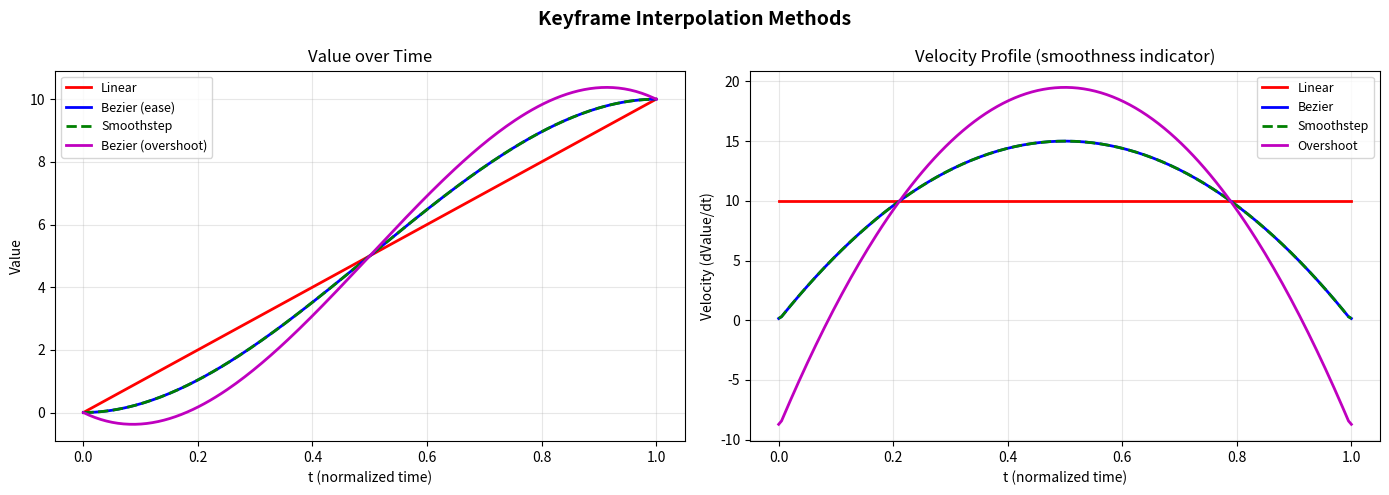

The matplotlib source for this figure: (Note: this script raises an exception after producing the figure.)
"""
Animation: Keyframes, Quaternion Slerp, FK, and IK
====================================================

Implements core animation concepts:
1. Keyframe interpolation: linear and cubic Bezier
2. Quaternion slerp for smooth rotation
3. Forward Kinematics (FK) chain (2D arm)
4. FABRIK Inverse Kinematics solver (2D)
5. Side-by-side FK vs IK visualization

Animation in computer graphics bridges the gap between static scenes
and motion.  Whether it's a bouncing ball or a walking character,
the fundamental techniques are: interpolation between key poses,
quaternions for rotation, and FK/IK for articulated structures.

Dependencies: numpy, matplotlib
"""

import numpy as np
import matplotlib.pyplot as plt
import matplotlib.animation as animation

# ---------------------------------------------------------------------------
# 1. Keyframe Interpolation
# ---------------------------------------------------------------------------


def lerp(a: float, b: float, t: float) -> float:
    """Linear interpolation between a and b.

    The simplest interpolation: move from a to b at constant speed.
    t=0 gives a, t=1 gives b, t=0.5 gives the midpoint.

    Why is lerp fundamental?  Every other interpolation method is built
    on top of it.  Bezier curves use nested lerps (De Casteljau's
    algorithm), and even quaternion slerp reduces to a weighted
    combination at its core.
    """
    return (1 - t) * a + t * b


def lerp_vec(a: np.ndarray, b: np.ndarray, t: float) -> np.ndarray:
    """Linear interpolation for vectors."""
    return (1 - t) * a + t * b


def cubic_bezier_1d(p0: float, p1: float, p2: float, p3: float,
                     t: float) -> float:
    """Evaluate a cubic Bezier curve at parameter t.

    Why cubic Bezier?  Linear interpolation produces abrupt velocity
    changes at keyframes (the motion "jerks").  Cubic Bezier curves
    provide smooth acceleration/deceleration (ease-in/ease-out),
    making motion look natural.

    The four control points:
    - p0: start value
    - p1: influences departure speed and direction
    - p2: influences arrival speed and direction
    - p3: end value

    The curve passes through p0 and p3, but only approaches p1 and p2.
    This is the same curve used in CSS transitions and After Effects.
    """
    u = 1 - t
    return (u**3 * p0 +
            3 * u**2 * t * p1 +
            3 * u * t**2 * p2 +
            t**3 * p3)


def cubic_bezier_vec(p0: np.ndarray, p1: np.ndarray,
                      p2: np.ndarray, p3: np.ndarray,
                      t: float) -> np.ndarray:
    """Evaluate cubic Bezier curve for vectors (per-component)."""
    u = 1 - t
    return (u**3 * p0 +
            3 * u**2 * t * p1 +
            3 * u * t**2 * p2 +
            t**3 * p3)


def ease_in_out(t: float) -> float:
    """Hermite ease-in-ease-out curve (smoothstep).

    Maps [0,1] -> [0,1] with zero velocity at both ends.
    This is equivalent to a specific cubic Bezier with control points
    (0, 0, 1, 1) in the time domain.

    Why useful?  Applying this to the t parameter before linear
    interpolation produces smooth acceleration and deceleration
    without the complexity of full Bezier keyframes.
    """
    return t * t * (3 - 2 * t)


def demo_interpolation():
    """Compare linear vs cubic Bezier interpolation curves."""
    t_values = np.linspace(0, 1, 200)

    # Linear interpolation
    linear_values = [lerp(0, 10, t) for t in t_values]

    # Cubic Bezier (ease-in-ease-out)
    # Control points create a smooth S-curve
    bezier_values = [cubic_bezier_1d(0, 0, 10, 10, t) for t in t_values]

    # Ease-in-ease-out (smoothstep applied to t)
    eased_values = [lerp(0, 10, ease_in_out(t)) for t in t_values]

    # Different Bezier curves for variety
    overshoot_values = [cubic_bezier_1d(0, -3, 13, 10, t) for t in t_values]

    fig, axes = plt.subplots(1, 2, figsize=(14, 5))
    fig.suptitle("Keyframe Interpolation Methods", fontsize=14, fontweight='bold')

    # Value over time
    ax = axes[0]
    ax.plot(t_values, linear_values, 'r-', linewidth=2, label='Linear')
    ax.plot(t_values, bezier_values, 'b-', linewidth=2, label='Bezier (ease)')
    ax.plot(t_values, eased_values, 'g--', linewidth=2, label='Smoothstep')
    ax.plot(t_values, overshoot_values, 'm-', linewidth=2, label='Bezier (overshoot)')
    ax.set_xlabel('t (normalized time)')
    ax.set_ylabel('Value')
    ax.set_title('Value over Time')
    ax.legend(fontsize=9)
    ax.grid(True, alpha=0.3)

    # Velocity (derivative) over time
    ax2 = axes[1]
    dt = t_values[1] - t_values[0]
    for values, label, color, style in [
        (linear_values, 'Linear', 'r', '-'),
        (bezier_values, 'Bezier', 'b', '-'),
        (eased_values, 'Smoothstep', 'g', '--'),
        (overshoot_values, 'Overshoot', 'm', '-'),
    ]:
        velocity = np.gradient(values, dt)
        ax2.plot(t_values, velocity, color=color, linestyle=style,
                 linewidth=2, label=label)

    ax2.set_xlabel('t (normalized time)')
    ax2.set_ylabel('Velocity (dValue/dt)')
    ax2.set_title('Velocity Profile (smoothness indicator)')
    ax2.legend(fontsize=9)
    ax2.grid(True, alpha=0.3)

    plt.tight_layout()
    plt.savefig("/opt/projects/01_Personal/03_Study/examples/Computer_Graphics/"
                "output_11_interpolation.png", dpi=100)
    plt.show()


# ---------------------------------------------------------------------------
# 2. Quaternion Rotation
# ---------------------------------------------------------------------------

class Quaternion:
    """Quaternion for 3D rotation.

    Why quaternions over Euler angles?
    1. No gimbal lock (Euler angles lose a degree of freedom at certain orientations)
    2. Smooth interpolation via slerp (Euler angle interpolation can take odd paths)
    3. Compact (4 numbers vs 3x3 matrix)
    4. Easy to compose (just quaternion multiplication)
    5. Always normalizable (Euler angles have no natural normalization)

    Representation: q = w + xi + yj + zk where (x, y, z) is the vector
    part and w is the scalar part.  A unit quaternion encodes a rotation
    of angle theta about axis (x, y, z) as:
      q = (cos(theta/2), sin(theta/2) * axis)
    """

    def __init__(self, w: float, x: float, y: float, z: float):
        self.w = w
        self.x = x
        self.y = y
        self.z = z

    @classmethod
    def from_axis_angle(cls, axis: np.ndarray, angle_deg: float) -> 'Quaternion':
        """Create a quaternion from an axis and angle.

        Why half-angle?  The quaternion double-covers rotation space:
        q and -q represent the same rotation.  The half-angle formula
        arises from the Rodrigues rotation formula and ensures the
        quaternion product correctly composes rotations.
        """
        axis = axis / np.linalg.norm(axis)
        half_angle = np.radians(angle_deg) / 2
        s = np.sin(half_angle)
        return cls(np.cos(half_angle), axis[0] * s, axis[1] * s, axis[2] * s)

    @classmethod
    def identity(cls) -> 'Quaternion':
        return cls(1, 0, 0, 0)

    def normalize(self) -> 'Quaternion':
        n = np.sqrt(self.w**2 + self.x**2 + self.y**2 + self.z**2)
        if n < 1e-10:
            return Quaternion.identity()
        return Quaternion(self.w/n, self.x/n, self.y/n, self.z/n)

    def conjugate(self) -> 'Quaternion':
        return Quaternion(self.w, -self.x, -self.y, -self.z)

    def __mul__(self, other: 'Quaternion') -> 'Quaternion':
        """Hamilton product: compose two rotations.

        Why this specific formula?  It's derived from the i^2 = j^2 = k^2
        = ijk = -1 rules.  The product q1 * q2 means "first apply q2,
        then apply q1" (right-to-left, like matrices).
        """
        return Quaternion(
            self.w * other.w - self.x * other.x - self.y * other.y - self.z * other.z,
            self.w * other.x + self.x * other.w + self.y * other.z - self.z * other.y,
            self.w * other.y - self.x * other.z + self.y * other.w + self.z * other.x,
            self.w * other.z + self.x * other.y - self.y * other.x + self.z * other.w,
        )

    def rotate_point(self, p: np.ndarray) -> np.ndarray:
        """Rotate a 3D point by this quaternion: q * p * q^-1."""
        p_quat = Quaternion(0, p[0], p[1], p[2])
        result = self * p_quat * self.conjugate()
        return np.array([result.x, result.y, result.z])

    def to_array(self) -> np.ndarray:
        return np.array([self.w, self.x, self.y, self.z])

    def to_angle_deg(self) -> float:
        """Extract the rotation angle in degrees (about whatever axis)."""
        return np.degrees(2 * np.arccos(np.clip(self.w, -1, 1)))


def slerp(q0: Quaternion, q1: Quaternion, t: float) -> Quaternion:
    """Spherical Linear Interpolation between two quaternions.

    Why slerp instead of lerp?  Quaternions live on a 4D unit sphere.
    Linear interpolation (lerp + normalize) doesn't travel along the
    sphere's surface at constant speed -- it cuts through the interior
    and speeds up in the middle.  Slerp follows the great circle arc
    at constant angular velocity, producing visually uniform rotation.

    The formula: slerp(q0, q1, t) = q0 * sin((1-t)*omega) / sin(omega)
                                   + q1 * sin(t*omega) / sin(omega)
    where omega is the angle between q0 and q1.
    """
    # Ensure shortest path: if dot product is negative, negate one quaternion
    # Why?  q and -q represent the same rotation.  Without this check,
    # slerp might take the "long way around" (270 degrees instead of 90).
    dot = q0.w * q1.w + q0.x * q1.x + q0.y * q1.y + q0.z * q1.z

    if dot < 0:
        q1 = Quaternion(-q1.w, -q1.x, -q1.y, -q1.z)
        dot = -dot

    dot = np.clip(dot, -1, 1)

    # If quaternions are very close, fall back to linear interpolation
    # Why?  sin(omega) approaches zero, causing division instability.
    if dot > 0.9995:
        result = Quaternion(
            lerp(q0.w, q1.w, t),
            lerp(q0.x, q1.x, t),
            lerp(q0.y, q1.y, t),
            lerp(q0.z, q1.z, t),
        )
        return result.normalize()

    omega = np.arccos(dot)
    sin_omega = np.sin(omega)

    s0 = np.sin((1 - t) * omega) / sin_omega
    s1 = np.sin(t * omega) / sin_omega

    return Quaternion(
        s0 * q0.w + s1 * q1.w,
        s0 * q0.x + s1 * q1.x,
        s0 * q0.y + s1 * q1.y,
        s0 * q0.z + s1 * q1.z,
    ).normalize()


def demo_slerp():
    """Visualize quaternion slerp by rotating a 3D arrow."""
    q_start = Quaternion.from_axis_angle(np.array([0, 0, 1]), 0)
    q_end = Quaternion.from_axis_angle(np.array([0, 0, 1]), 120)

    # Also compare with Euler angle interpolation
    t_values = np.linspace(0, 1, 50)

    fig, (ax1, ax2) = plt.subplots(1, 2, figsize=(14, 6))
    fig.suptitle("Quaternion SLERP vs Linear Angle Interpolation",
                 fontsize=14, fontweight='bold')

    # Arrow base
    arrow_tip = np.array([2, 0, 0])

    # Slerp path
    slerp_points = []
    for t in t_values:
        q = slerp(q_start, q_end, t)
        p = q.rotate_point(arrow_tip)
        slerp_points.append(p[:2])
    slerp_points = np.array(slerp_points)

    ax1.plot(slerp_points[:, 0], slerp_points[:, 1], 'b-o',
             markersize=3, linewidth=2, label='SLERP path')

    # Draw arrows at key frames
    for t_val in [0, 0.25, 0.5, 0.75, 1.0]:
        q = slerp(q_start, q_end, t_val)
        p = q.rotate_point(arrow_tip)
        ax1.annotate('', xy=(p[0], p[1]), xytext=(0, 0),
                     arrowprops=dict(arrowstyle='->', color='red', lw=2))
        ax1.text(p[0]*1.1, p[1]*1.1, f't={t_val:.2f}', fontsize=8)

    ax1.set_xlim(-3, 3)
    ax1.set_ylim(-3, 3)
    ax1.set_aspect('equal')
    ax1.grid(True, alpha=0.3)
    ax1.set_title('SLERP: Constant Angular Velocity')
    ax1.legend()

    # Compare angular velocity
    slerp_angles = []
    lerp_angles = []
    for t in t_values:
        q = slerp(q_start, q_end, t)
        slerp_angles.append(q.to_angle_deg())
        lerp_angles.append(lerp(0, 120, t))

    ax2.plot(t_values, slerp_angles, 'b-', linewidth=2, label='SLERP angle')
    ax2.plot(t_values, lerp_angles, 'r--', linewidth=2, label='Linear angle')
    ax2.set_xlabel('t')
    ax2.set_ylabel('Angle (degrees)')
    ax2.set_title('Rotation Angle over Time')
    ax2.legend()
    ax2.grid(True, alpha=0.3)

    plt.tight_layout()
    plt.savefig("/opt/projects/01_Personal/03_Study/examples/Computer_Graphics/"
                "output_11_slerp.png", dpi=100)
    plt.show()


# ---------------------------------------------------------------------------
# 3. Forward Kinematics (FK) - 2D Arm
# ---------------------------------------------------------------------------

class FKChain:
    """A 2D Forward Kinematics chain (articulated arm).

    FK computes the position of each joint given the joint angles.
    It's straightforward: each joint's position depends on all previous
    joints' angles and bone lengths.

    Why FK?  It's the foundation -- every animation system needs FK to
    convert joint angles to world positions.  IK then works *on top of* FK,
    finding angles that reach a desired target.
    """

    def __init__(self, bone_lengths: list, base_pos: np.ndarray = None):
        """
        bone_lengths: list of float, length of each bone segment
        base_pos: position of the chain's root joint
        """
        self.bone_lengths = np.array(bone_lengths, dtype=float)
        self.num_bones = len(bone_lengths)
        self.base_pos = base_pos if base_pos is not None else np.array([0, 0], dtype=float)

        # Joint angles in radians (each relative to parent bone)
        self.angles = np.zeros(self.num_bones)

    def compute_joints(self) -> np.ndarray:
        """Compute world positions of all joints.

        Returns array of shape (num_bones + 1, 2):
          [base, joint1, joint2, ..., end_effector]

        Why cumulative angle sum?  Each joint angle is relative to its
        parent bone.  The absolute angle of bone i is the sum of all
        angles from the root to bone i.  This is equivalent to
        multiplying local rotation matrices along the chain.
        """
        joints = np.zeros((self.num_bones + 1, 2))
        joints[0] = self.base_pos

        cumulative_angle = 0
        for i in range(self.num_bones):
            cumulative_angle += self.angles[i]
            dx = self.bone_lengths[i] * np.cos(cumulative_angle)
            dy = self.bone_lengths[i] * np.sin(cumulative_angle)
            joints[i + 1] = joints[i] + np.array([dx, dy])

        return joints

    def end_effector(self) -> np.ndarray:
        """Return the position of the chain's tip."""
        joints = self.compute_joints()
        return joints[-1]


# ---------------------------------------------------------------------------
# 4. FABRIK Inverse Kinematics Solver
# ---------------------------------------------------------------------------

def fabrik_solve(chain: FKChain, target: np.ndarray,
                 tolerance: float = 0.01, max_iterations: int = 50) -> bool:
    """FABRIK (Forward And Backward Reaching Inverse Kinematics) solver.

    Why FABRIK over Jacobian methods?
    1. Much simpler to implement (no matrix math)
    2. Faster convergence for serial chains
    3. Naturally handles joint constraints (though we skip those here)
    4. Intuitive geometric algorithm

    The algorithm alternates two passes:
    - Forward: starting from the end effector, move each joint toward the
      previous one while maintaining bone lengths
    - Backward: starting from the base, move each joint toward the next
      one while maintaining bone lengths

    Each iteration brings the chain closer to a pose that satisfies both
    the base position constraint and the target constraint.

    Returns True if the target was reached within tolerance.
    """
    bone_lengths = chain.bone_lengths
    n = chain.num_bones
    total_length = np.sum(bone_lengths)

    # Check if target is reachable
    dist_to_target = np.linalg.norm(target - chain.base_pos)
    if dist_to_target > total_length:
        # Target is unreachable: stretch toward it
        # Why handle this case?  Without it, the algorithm would oscillate
        # forever trying to reach an impossible target.  Instead, we point
        # the chain directly at the target (fully extended).
        direction = (target - chain.base_pos) / dist_to_target
        angle = np.arctan2(direction[1], direction[0])
        chain.angles[:] = 0
        chain.angles[0] = angle
        return False

    # Start from current joint positions
    joints = chain.compute_joints()

    for iteration in range(max_iterations):
        # Check convergence
        end_pos = joints[-1]
        if np.linalg.norm(end_pos - target) < tolerance:
            break

        # --- Forward pass: end -> base ---
        # Start by placing the end effector at the target
        joints[-1] = target.copy()
        for i in range(n - 1, -1, -1):
            # Move joint i toward joint i+1, maintaining bone length
            direction = joints[i] - joints[i + 1]
            dist = np.linalg.norm(direction)
            if dist > 1e-10:
                direction = direction / dist
            else:
                direction = np.array([1, 0])
            joints[i] = joints[i + 1] + direction * bone_lengths[i]

        # --- Backward pass: base -> end ---
        # Fix the base position (it must stay anchored)
        joints[0] = chain.base_pos.copy()
        for i in range(n):
            direction = joints[i + 1] - joints[i]
            dist = np.linalg.norm(direction)
            if dist > 1e-10:
                direction = direction / dist
            else:
                direction = np.array([1, 0])
            joints[i + 1] = joints[i] + direction * bone_lengths[i]

    # Convert joint positions back to angles for the FK chain
    # Why convert back?  The FK chain stores joint angles, not positions.
    # We need to update the angles so that compute_joints() matches
    # the positions FABRIK computed.
    cumulative_angle = 0
    for i in range(n):
        direction = joints[i + 1] - joints[i]
        absolute_angle = np.arctan2(direction[1], direction[0])
        chain.angles[i] = absolute_angle - cumulative_angle
        cumulative_angle = absolute_angle

    return np.linalg.norm(joints[-1] - target) < tolerance


# ---------------------------------------------------------------------------
# 5. Animated FK/IK Demo
# ---------------------------------------------------------------------------

def demo_fk_ik_comparison():
    """Animate FK and IK side by side.

    Left panel: FK mode -- joint angles rotate cyclically
    Right panel: IK mode -- end effector tracks a moving target

    Why compare them?  FK and IK solve opposite problems:
    - FK: "given these joint angles, where is the hand?"
    - IK: "the hand should be here; what angles achieve that?"
    Understanding both is essential for character animation.
    """
    bone_lengths = [2.0, 1.5, 1.0]

    fk_chain = FKChain(bone_lengths, base_pos=np.array([0, 0]))
    ik_chain = FKChain(bone_lengths, base_pos=np.array([0, 0]))

    fig, (ax_fk, ax_ik) = plt.subplots(1, 2, figsize=(14, 6))
    fig.suptitle("Forward Kinematics vs Inverse Kinematics",
                 fontsize=14, fontweight='bold')

    for ax, title in [(ax_fk, "FK: Manual Joint Angles"),
                       (ax_ik, "IK: FABRIK Solver")]:
        ax.set_xlim(-6, 6)
        ax.set_ylim(-5, 6)
        ax.set_aspect('equal')
        ax.grid(True, alpha=0.3)
        ax.set_title(title, fontsize=12)

    # FK elements
    fk_line, = ax_fk.plot([], [], 'o-', color='steelblue', linewidth=3,
                           markersize=8, markerfacecolor='white',
                           markeredgecolor='steelblue', markeredgewidth=2)
    fk_trace, = ax_fk.plot([], [], 'b.', markersize=1, alpha=0.3)
    fk_trace_data = []

    # IK elements
    ik_line, = ax_ik.plot([], [], 'o-', color='forestgreen', linewidth=3,
                           markersize=8, markerfacecolor='white',
                           markeredgecolor='forestgreen', markeredgewidth=2)
    ik_target, = ax_ik.plot([], [], 'rx', markersize=15, markeredgewidth=3)
    ik_trace, = ax_ik.plot([], [], 'g.', markersize=1, alpha=0.3)
    ik_trace_data = []

    total_frames = 300

    def update(frame):
        t = frame / total_frames * 2 * np.pi

        # --- FK: cycle joint angles ---
        fk_chain.angles[0] = np.sin(t) * 0.8 + np.pi / 4
        fk_chain.angles[1] = np.sin(t * 1.5) * 0.6
        fk_chain.angles[2] = np.cos(t * 2) * 0.4

        fk_joints = fk_chain.compute_joints()
        fk_line.set_data(fk_joints[:, 0], fk_joints[:, 1])

        # Trace the end effector path
        fk_trace_data.append(fk_joints[-1].copy())
        if len(fk_trace_data) > 1:
            trace_arr = np.array(fk_trace_data)
            fk_trace.set_data(trace_arr[:, 0], trace_arr[:, 1])

        # --- IK: track a moving target ---
        # The target moves in a figure-8 pattern
        target = np.array([
            3.0 * np.sin(t),
            2.0 * np.sin(2 * t) + 2.0
        ])

        fabrik_solve(ik_chain, target)
        ik_joints = ik_chain.compute_joints()
        ik_line.set_data(ik_joints[:, 0], ik_joints[:, 1])
        ik_target.set_data([target[0]], [target[1]])

        ik_trace_data.append(ik_joints[-1].copy())
        if len(ik_trace_data) > 1:
            trace_arr = np.array(ik_trace_data)
            ik_trace.set_data(trace_arr[:, 0], trace_arr[:, 1])

        return fk_line, fk_trace, ik_line, ik_target, ik_trace

    anim = animation.FuncAnimation(fig, update, frames=total_frames,
                                   interval=33, blit=False)
    plt.tight_layout()
    plt.show()
    return anim


# ---------------------------------------------------------------------------
# 6. Static FK/IK visualization
# ---------------------------------------------------------------------------

def demo_fk_ik_static():
    """Show FK and IK in static diagrams for documentation."""
    bone_lengths = [2.0, 1.5, 1.0]

    fig, axes = plt.subplots(1, 3, figsize=(16, 5))
    fig.suptitle("FK vs IK: How They Work", fontsize=14, fontweight='bold')

    # FK demo: multiple poses from different angles
    ax = axes[0]
    ax.set_title("FK: Set angles -> get position", fontsize=11)
    ax.set_xlim(-5, 6)
    ax.set_ylim(-3, 6)
    ax.set_aspect('equal')
    ax.grid(True, alpha=0.3)

    angle_sets = [
        ([0.5, 0.3, 0.2], 'blue', 'Pose A'),
        ([1.0, -0.4, 0.6], 'red', 'Pose B'),
        ([0.2, 0.8, -0.3], 'green', 'Pose C'),
    ]

    for angles, color, label in angle_sets:
        chain = FKChain(bone_lengths)
        chain.angles = np.array(angles)
        joints = chain.compute_joints()
        ax.plot(joints[:, 0], joints[:, 1], 'o-', color=color,
                linewidth=2, markersize=6, label=label)

    ax.legend(fontsize=8)

    # IK demo: same target, chain reaches it
    ax = axes[1]
    ax.set_title("IK: Set target -> solve angles", fontsize=11)
    ax.set_xlim(-5, 6)
    ax.set_ylim(-3, 6)
    ax.set_aspect('equal')
    ax.grid(True, alpha=0.3)

    targets = [
        np.array([3, 2]),
        np.array([-2, 3]),
        np.array([1, 4]),
    ]
    colors = ['blue', 'red', 'green']

    for target, color in zip(targets, colors):
        chain = FKChain(bone_lengths)
        reached = fabrik_solve(chain, target)
        joints = chain.compute_joints()
        ax.plot(joints[:, 0], joints[:, 1], 'o-', color=color,
                linewidth=2, markersize=6)
        marker = 'x' if not reached else '*'
        ax.plot(target[0], target[1], marker, color=color,
                markersize=12, markeredgewidth=2)

    ax.plot([], [], 'k*', markersize=12, label='Target (reachable)')
    ax.plot([], [], 'kx', markersize=12, label='Target (unreachable)')
    ax.legend(fontsize=8)

    # IK reachability
    ax = axes[2]
    ax.set_title("IK: Reachable workspace", fontsize=11)
    ax.set_xlim(-6, 6)
    ax.set_ylim(-6, 6)
    ax.set_aspect('equal')
    ax.grid(True, alpha=0.3)

    # Draw reachable workspace as circles
    total_len = sum(bone_lengths)
    min_len = max(bone_lengths[0] - sum(bone_lengths[1:]),
                  0)  # Minimum reach

    theta = np.linspace(0, 2 * np.pi, 100)
    ax.plot(total_len * np.cos(theta), total_len * np.sin(theta),
            'g-', linewidth=2, label=f'Max reach ({total_len:.1f})')
    if min_len > 0:
        ax.plot(min_len * np.cos(theta), min_len * np.sin(theta),
                'r--', linewidth=1, label=f'Min reach ({min_len:.1f})')
    ax.fill_between(total_len * np.cos(theta), total_len * np.sin(theta),
                    alpha=0.1, color='green')
    ax.plot(0, 0, 'ko', markersize=8)
    ax.legend(fontsize=8)

    plt.tight_layout()
    plt.savefig("/opt/projects/01_Personal/03_Study/examples/Computer_Graphics/"
                "output_11_fk_ik.png", dpi=100)
    plt.show()


# ---------------------------------------------------------------------------
# 7. Keyframe animation of a bouncing ball
# ---------------------------------------------------------------------------

def demo_keyframe_animation():
    """Animate a ball using keyframe interpolation with squash & stretch.

    This demonstrates practical keyframe animation: the ball follows
    a path defined by keyframes, with Bezier easing and the classic
    squash-and-stretch principle from Disney's 12 principles of animation.
    """
    # Keyframes: (time, x, y, scale_x, scale_y)
    # The ball bounces with decreasing height and squashes on impact
    keyframes = [
        (0.0,  -3, 5.0, 1.0, 1.0),  # Start high
        (0.5,  -1, 0.3, 1.3, 0.7),  # First bounce (squash)
        (0.6,  -0.5, 0.5, 1.0, 1.0), # Release
        (1.2,   1, 3.0, 0.9, 1.1),  # Peak (slight stretch)
        (1.7,   2, 0.3, 1.2, 0.8),  # Second bounce
        (1.8,   2.3, 0.5, 1.0, 1.0), # Release
        (2.3,   3, 2.0, 0.95, 1.05), # Smaller peak
        (2.7,   3.5, 0.3, 1.15, 0.85), # Third bounce
        (3.0,   4, 0.5, 1.0, 1.0),  # Settle
    ]

    total_duration = keyframes[-1][0]
    fps = 60
    total_frames = int(total_duration * fps)

    fig, ax = plt.subplots(figsize=(10, 6))
    ax.set_xlim(-5, 6)
    ax.set_ylim(-1, 7)
    ax.set_aspect('equal')
    ax.set_facecolor('#1a1a2e')
    fig.patch.set_facecolor('#1a1a2e')
    ax.set_title("Keyframe Animation: Bouncing Ball with Squash & Stretch",
                 fontsize=12, color='white')
    ax.tick_params(colors='gray')

    # Ground line
    ax.axhline(y=0, color='#444', linewidth=2)

    # Ball (ellipse to show squash/stretch)
    from matplotlib.patches import Ellipse
    ball = Ellipse((0, 0), 0.8, 0.8, color='#ff6b35', zorder=5)
    ax.add_patch(ball)

    # Shadow
    shadow = Ellipse((0, 0), 0.8, 0.15, color='black', alpha=0.3, zorder=1)
    ax.add_patch(shadow)

    trail_x, trail_y = [], []
    trail_line, = ax.plot([], [], '.', color='#ff6b35', alpha=0.2, markersize=2)

    def find_keyframe_segment(t):
        """Find which two keyframes bracket time t."""
        for i in range(len(keyframes) - 1):
            if keyframes[i][0] <= t <= keyframes[i + 1][0]:
                return i
        return len(keyframes) - 2

    def update(frame):
        t = frame / fps

        seg = find_keyframe_segment(t)
        kf0 = keyframes[seg]
        kf1 = keyframes[seg + 1]

        # Normalize t within this segment
        segment_duration = kf1[0] - kf0[0]
        local_t = (t - kf0[0]) / segment_duration if segment_duration > 0 else 0
        local_t = np.clip(local_t, 0, 1)

        # Apply ease-in-out
        eased_t = ease_in_out(local_t)

        # Interpolate all properties
        x = lerp(kf0[1], kf1[1], eased_t)
        y = lerp(kf0[2], kf1[2], eased_t)
        sx = lerp(kf0[3], kf1[3], eased_t)
        sy = lerp(kf0[4], kf1[4], eased_t)

        ball.set_center((x, y + 0.4 * sy))
        ball.width = 0.8 * sx
        ball.height = 0.8 * sy

        # Shadow scales inversely with height
        shadow.set_center((x, 0.05))
        shadow_scale = max(0.3, 1.0 - y * 0.1)
        shadow.width = 0.8 * shadow_scale
        shadow.set_alpha(0.3 * shadow_scale)

        trail_x.append(x)
        trail_y.append(y + 0.4 * sy)
        trail_line.set_data(trail_x, trail_y)

        return ball, shadow, trail_line

    anim = animation.FuncAnimation(fig, update, frames=total_frames,
                                   interval=1000/fps, blit=False)
    plt.tight_layout()
    plt.show()
    return anim


# ---------------------------------------------------------------------------
# Main
# ---------------------------------------------------------------------------

def main():
    print("=" * 60)
    print("Animation: Keyframes, Quaternion Slerp, FK, and IK")
    print("=" * 60)

    print("\n[1/4] Interpolation methods comparison...")
    demo_interpolation()

    print("\n[2/4] Quaternion slerp...")
    demo_slerp()

    print("\n[3/4] FK vs IK static comparison...")
    demo_fk_ik_static()

    print("\n[4/4] Animated FK/IK (close window to continue)...")
    anim1 = demo_fk_ik_comparison()

    print("\n[Bonus] Keyframe bouncing ball animation...")
    anim2 = demo_keyframe_animation()

    print("\nDone!")


if __name__ == "__main__":
    main()
